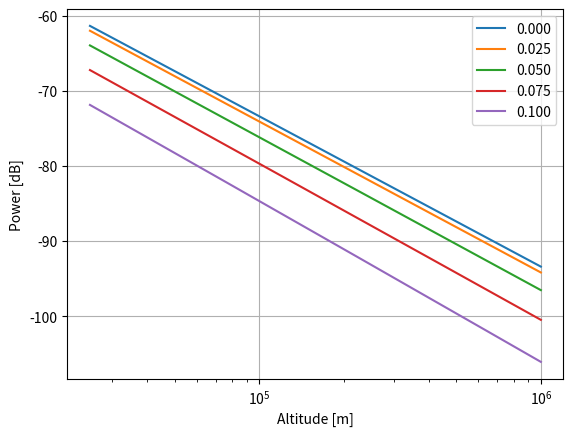

Write Python code to recreate this figure.
import numpy as np
import matplotlib.pyplot as plt
from scipy.special import jv
from scipy.integrate import simpson

N = (1 - jv(0, 2*np.pi)) / (2*np.pi)

def L(H, sig_l, h_l, N, dx=1e-5):
    x = np.linspace(0.0, 1.0, int(np.ceil(1/dx)) + 1)
    h_l = np.asarray(h_l)[:, None]
    x2 = x[None, :]**2

    integrand = jv(1, 2*np.pi*x[None, :]) * np.exp(
        - (4*np.pi)**(2*(1+H)) * sig_l**2 * (0.5 * h_l * x2)**H
    )

    integral = simpson(integrand, x=x, axis=1)
    return integral / N

lam = 4.99654

# altitudes
alts = np.logspace(np.log10(25e3), np.log10(1000e3), 250)
h_l  = alts / lam

# Hurst
Hurst = 0.05

# rms height (in lam at length lam)
sig_ls = np.linspace(0, 0.1, 5)
print(sig_ls)

# get the rms height at an equivalent 10 km profile
bsls = (1, 10e3)
for bsl in bsls:
    sig_10 = sig_ls * lam * (bsl / lam) ** Hurst
    print(f"RMS {bsl} m: {sig_10}")

# what would sig_l be for the 5 meter rms height?
sig_l_extreme = (5.0 / (bsl / lam) ** Hurst) / lam
print(f"Sig_l @ a 5 m RMS over 10 km: {sig_l_extreme}") 

# solve
Fs = []
for sig_l in sig_ls:
    Ls = L(Hurst, sig_l, h_l, N)
    Fh = (1 / (h_l**2)) * Ls
    Fs.append(Fh)
Fs = np.array(Fs)

# get const power scaling
Pr = (100 * (10**0.73)**2 * Fs) / (4 * np.pi)**2

# plot
for P, sig_l in zip(Pr, sig_ls):
    plt.semilogx(alts, 10 * np.log10(P), label=f"{sig_l:0.3f}")
    # get the power fall off for each
    m, b = np.polyfit(np.log10(alts), np.log10(P), 1)
    print(f"Decay w/ {sig_l:0.3f} is {b:0.1f}")
    # solve and plot the fit
    #y_fit = 10 ** (m * np.log10(alts) + b)
    #plt.semilogx(alts, 10 * np.log10(y_fit), label=f"fit: {sig_l:0.3f}", linestyle=":")
plt.legend()
plt.grid()
plt.xlabel("Altitude [m]")
plt.ylabel("Power [dB]")
plt.show()
